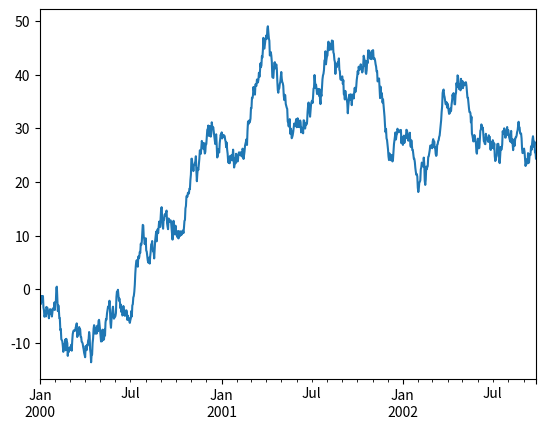
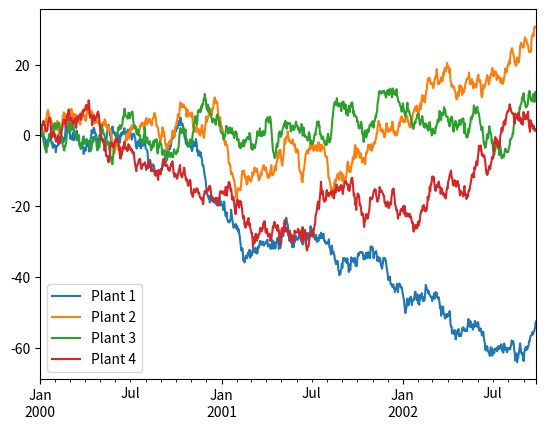

Write Python code to recreate these figures, in order.
# INF601 - Advanced Programming in Python
# [redacted]
# Mini Project 2

#This project is designed to build out some data frames using PANDAS

import numpy as np
import matplotlib.pyplot as plt
import pandas as pd


madeupdata = pd.Series(np.random.randn(1000), index=pd.date_range("1/1/2000", periods=1000))

madeupdata = madeupdata.cumsum()

madeupdata.plot()

df = pd.DataFrame(
     np.random.randn(1000, 4), index=madeupdata.index, columns=["Plant 1", "Plant 2", "Plant 3", "Plant 4"]
        )

df = df.cumsum()

plt.figure()

df.plot()

plt.legend(loc='best')

plt.show()


